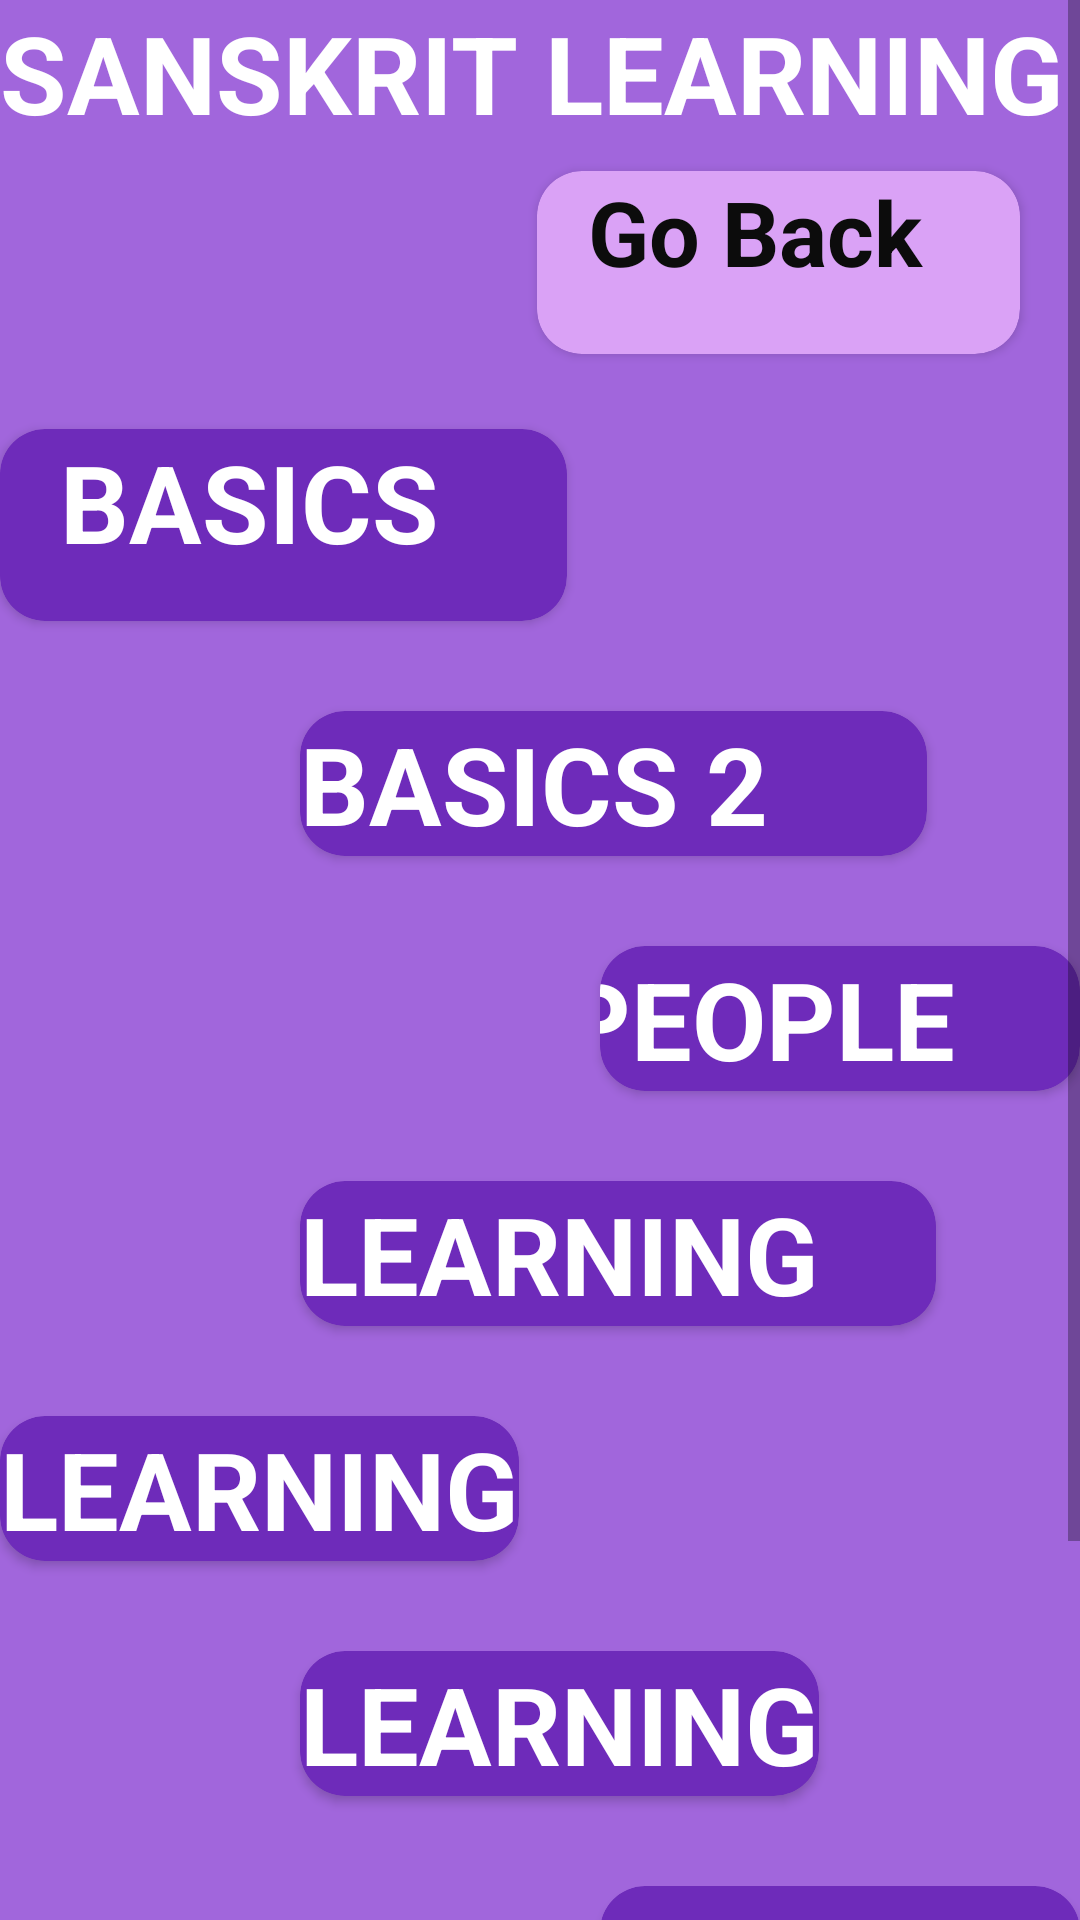

Android layout source for this screen:
<!-- AndroidManifest.xml: application theme Theme.Dhatu -->
<!-- res/layout/activity_learning.xml -->
<?xml version="1.0" encoding="utf-8"?>
<ScrollView xmlns:android="http://schemas.android.com/apk/res/android"
    android:layout_width="match_parent"
    android:layout_height="match_parent"
    xmlns:tools="http://schemas.android.com/tools"
    xmlns:app="http://schemas.android.com/apk/res-auto"
    android:orientation="vertical"
    android:background="#A166DC">

    <RelativeLayout
        android:layout_width="match_parent"
        android:layout_height="wrap_content">

        <LinearLayout
            android:layout_width="match_parent"
            android:layout_height="match_parent"
            android:orientation="vertical">

            <TextView
                android:layout_width="match_parent"
                android:layout_height="57dp"
                android:text="Sanskrit Learning"
                android:textAllCaps="true"
                android:textColor="#FFFFFF"
                android:textSize="36sp"
                android:textStyle="bold" />

            <androidx.cardview.widget.CardView
                android:id="@+id/back20"
                android:layout_width="161dp"
                android:layout_height="61dp"
                android:layout_row="0"
                android:layout_alignParentStart="true"
                android:layout_alignParentLeft="true"
                android:layout_alignParentTop="true"

                android:layout_alignParentEnd="true"
                android:layout_alignParentRight="true"
                android:layout_alignParentBottom="true"
                android:layout_gravity="right"
                android:layout_marginRight="20dp"
                android:layout_marginBottom="25dp"


                app:cardBackgroundColor="#DAA2F6"
                app:cardCornerRadius="15dp">

                <TextView
                    android:layout_width="144dp"
                    android:layout_height="52dp"
                    android:layout_gravity="right"
                    android:text="Go Back"
                    android:textColor="#0C0C0C"
                    android:textSize="30sp"
                    android:textStyle="bold" />
            </androidx.cardview.widget.CardView>




            <androidx.cardview.widget.CardView
                android:id="@+id/basics"
                android:layout_width="189dp"
                android:layout_height="64dp"
                android:layout_row="0"

                android:layout_alignParentStart="true"
                android:layout_alignParentLeft="true"
                android:layout_alignParentTop="true"
                android:layout_alignParentEnd="true"
                android:layout_alignParentRight="true"
                android:layout_alignParentBottom="true"


                app:cardBackgroundColor="#6E2BBA"
                app:cardCornerRadius="15dp">

                <TextView
                    android:layout_width="169dp"
                    android:layout_height="match_parent"
                    android:layout_gravity="right"
                    android:text="BASICS"
                    android:textColor="#FFFFFF"
                    android:textSize="36sp"
                    android:textStyle="bold" />
            </androidx.cardview.widget.CardView>

            <androidx.cardview.widget.CardView
                android:layout_width="wrap_content"
                android:layout_height="wrap_content"
                android:layout_row="0"

                android:layout_alignParentStart="true"
                android:layout_alignParentLeft="true"
                android:layout_alignParentTop="true"
                android:layout_alignParentEnd="true"
                android:layout_alignParentRight="true"
                android:layout_alignParentBottom="true"
                android:layout_marginLeft="100dp"
                android:layout_marginTop="30dp"
                app:cardBackgroundColor="#6E2BBA"
                app:cardCornerRadius="15dp">

                <TextView
                    android:layout_width="209dp"
                    android:layout_height="match_parent"
                    android:layout_gravity="right"
                    android:text="BASICS 2"
                    android:textColor="#FFFFFF"
                    android:textSize="36sp"
                    android:textStyle="bold" />

            </androidx.cardview.widget.CardView>


            <androidx.cardview.widget.CardView
                android:layout_width="wrap_content"
                android:layout_height="wrap_content"
                android:layout_row="0"

                android:layout_alignParentStart="true"
                android:layout_alignParentLeft="true"
                android:layout_alignParentTop="true"
                android:layout_alignParentEnd="true"
                android:layout_alignParentRight="true"
                android:layout_alignParentBottom="true"
                android:layout_marginLeft="200dp"
                android:layout_marginTop="30dp"
                app:cardBackgroundColor="#6E2BBA"
                app:cardCornerRadius="15dp">

                <TextView
                    android:layout_width="173dp"
                    android:layout_height="match_parent"
                    android:layout_gravity="right"
                    android:text="PEOPLE"
                    android:textColor="#FFFFFF"
                    android:textSize="36sp"
                    android:textStyle="bold" />

            </androidx.cardview.widget.CardView>


            <androidx.cardview.widget.CardView
                android:layout_width="wrap_content"
                android:layout_height="wrap_content"
                android:layout_row="0"

                android:layout_alignParentStart="true"
                android:layout_alignParentLeft="true"
                android:layout_alignParentTop="true"
                android:layout_alignParentEnd="true"
                android:layout_alignParentRight="true"
                android:layout_alignParentBottom="true"
                android:layout_marginLeft="100dp"
                android:layout_marginTop="30dp"
                app:cardBackgroundColor="#6E2BBA"
                app:cardCornerRadius="15dp">

                <TextView
                    android:layout_width="212dp"
                    android:layout_height="match_parent"
                    android:layout_gravity="right"
                    android:text="LEARNING"
                    android:textColor="#FFFFFF"
                    android:textSize="36sp"
                    android:textStyle="bold" />

            </androidx.cardview.widget.CardView>


            <androidx.cardview.widget.CardView
                android:layout_width="wrap_content"
                android:layout_height="wrap_content"
                android:layout_row="0"

                android:layout_alignParentStart="true"
                android:layout_alignParentLeft="true"
                android:layout_alignParentTop="true"
                android:layout_alignParentEnd="true"
                android:layout_alignParentRight="true"
                android:layout_alignParentBottom="true"
                android:layout_marginTop="30dp"
                app:cardBackgroundColor="#6E2BBA"
                app:cardCornerRadius="15dp">

                <TextView
                    android:layout_width="wrap_content"
                    android:layout_height="wrap_content"
                    android:layout_gravity="right"
                    android:text="LEARNING"
                    android:textColor="#FFFFFF"
                    android:textSize="36sp"
                    android:textStyle="bold" />

            </androidx.cardview.widget.CardView>


            <androidx.cardview.widget.CardView
                android:layout_width="wrap_content"
                android:layout_height="wrap_content"
                android:layout_row="0"

                android:layout_alignParentStart="true"
                android:layout_alignParentLeft="true"
                android:layout_alignParentTop="true"
                android:layout_alignParentEnd="true"
                android:layout_alignParentRight="true"
                android:layout_alignParentBottom="true"
                android:layout_marginLeft="100dp"
                android:layout_marginTop="30dp"
                app:cardBackgroundColor="#6E2BBA"
                app:cardCornerRadius="15dp">

                <TextView
                    android:layout_width="wrap_content"
                    android:layout_height="wrap_content"
                    android:layout_gravity="right"
                    android:text="LEARNING"
                    android:textColor="#FFFFFF"
                    android:textSize="36sp"
                    android:textStyle="bold" />

            </androidx.cardview.widget.CardView>


            <androidx.cardview.widget.CardView
                android:layout_width="wrap_content"
                android:layout_height="wrap_content"
                android:layout_row="0"

                android:layout_alignParentStart="true"
                android:layout_alignParentLeft="true"
                android:layout_alignParentTop="true"
                android:layout_alignParentEnd="true"
                android:layout_alignParentRight="true"
                android:layout_alignParentBottom="true"
                android:layout_marginLeft="200dp"
                android:layout_marginTop="30dp"
                app:cardBackgroundColor="#6E2BBA"
                app:cardCornerRadius="15dp">

                <TextView
                    android:layout_width="wrap_content"
                    android:layout_height="wrap_content"
                    android:layout_gravity="right"
                    android:text="LEARNING"
                    android:textColor="#FFFFFF"
                    android:textSize="36sp"
                    android:textStyle="bold" />

            </androidx.cardview.widget.CardView>


            <androidx.cardview.widget.CardView
                android:layout_width="wrap_content"
                android:layout_height="wrap_content"
                android:layout_row="0"

                android:layout_alignParentStart="true"
                android:layout_alignParentLeft="true"
                android:layout_alignParentTop="true"
                android:layout_alignParentEnd="true"
                android:layout_alignParentRight="true"
                android:layout_alignParentBottom="true"
                android:layout_marginLeft="100dp"
                android:layout_marginTop="30dp"
                app:cardBackgroundColor="#6E2BBA"
                app:cardCornerRadius="15dp">

                <TextView
                    android:layout_width="wrap_content"
                    android:layout_height="wrap_content"
                    android:layout_gravity="right"
                    android:text="LEARNING"
                    android:textColor="#FFFFFF"
                    android:textSize="36sp"
                    android:textStyle="bold" />

            </androidx.cardview.widget.CardView>


        </LinearLayout>


    </RelativeLayout>







</ScrollView>
<!-- resources referenced by this layout -->
<resources>
  <style name="Theme.Dhatu" parent="Theme.MaterialComponents.DayNight.DarkActionBar">
          
          <item name="colorPrimary">@color/purple_500</item>
          <item name="colorPrimaryVariant">@color/purple_700</item>
          <item name="colorOnPrimary">@color/white</item>
          
          <item name="colorSecondary">@color/teal_200</item>
          <item name="colorSecondaryVariant">@color/teal_700</item>
          <item name="colorOnSecondary">@color/black</item>
          
          <item name="android:statusBarColor" tools:targetApi="l">?attr/colorPrimaryVariant</item>
          
      </style>
  <!-- not gathered from this repository: default colours our renderer supplied (Android Studio template values) -->
  <color name="purple_500">#FF6200EE</color>
  <color name="purple_700">#FF3700B3</color>
  <color name="teal_200">#FF03DAC5</color>
  <color name="teal_700">#FF018786</color>
  <color name="black">#FF000000</color>
  <color name="white">#FFFFFFFF</color>
</resources>
